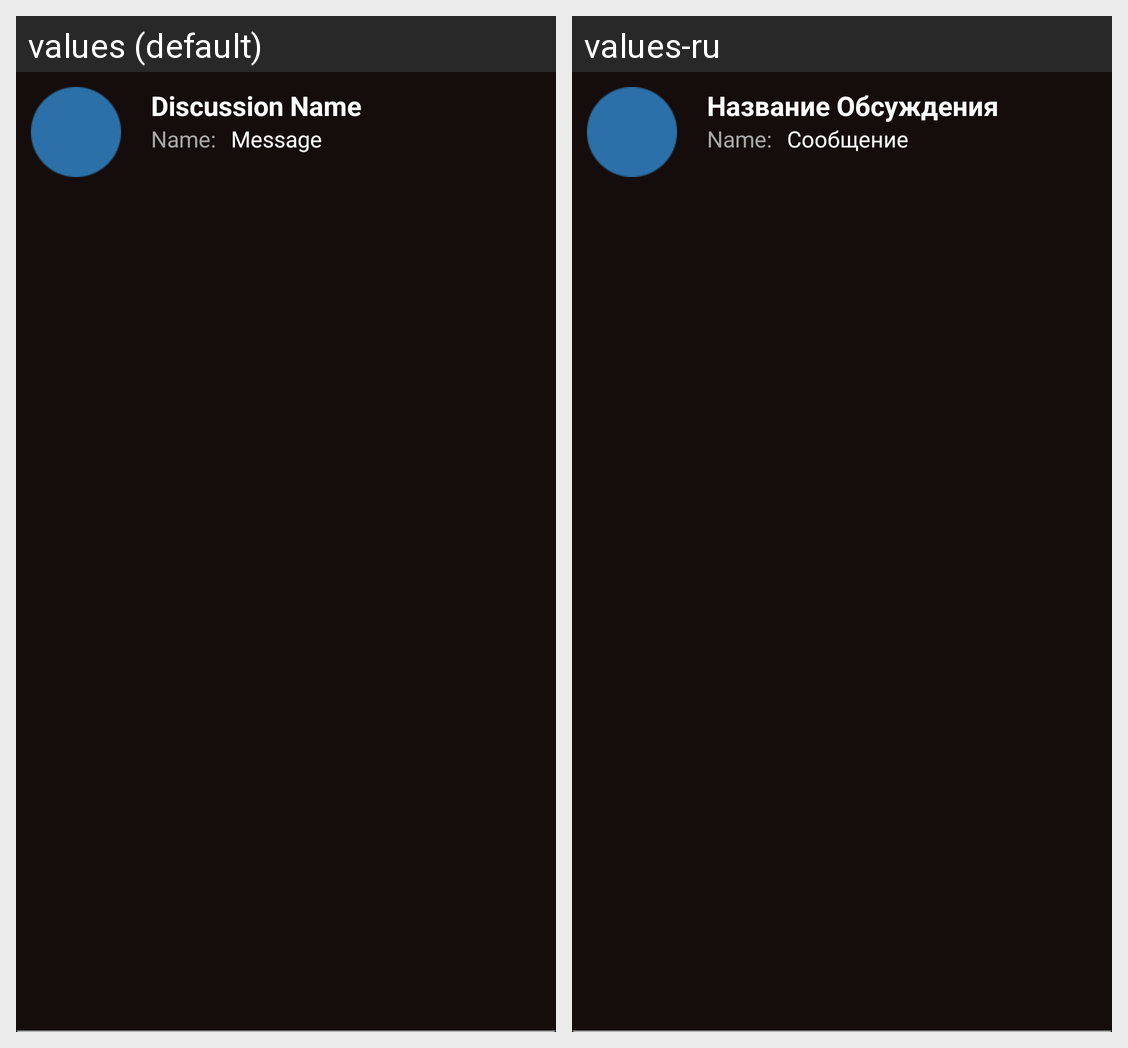

This grid shows one Android layout under two languages. Give, for every string resource on the screen, its name, the default text and each shown locale's text.
Android screen res/layout/discussion.xml rendered under 2 locales, left to right: values (default), values-ru. Device: Nexus 5 (rendered at 1080×1920; each locale shown at half size, 540×960, under a caption strip naming it); theme Theme.WorldCinemaTEST.
Strings drawn on this screen, with the default value and each locale's value (text and hints the layout hard-codes, and strings that could not be matched under every locale, appear in the picture but are not listed):

discussionname
  values: Discussion Name
  values-ru: Название Обсуждения

message
  values: Message
  values-ru: Сообщение
